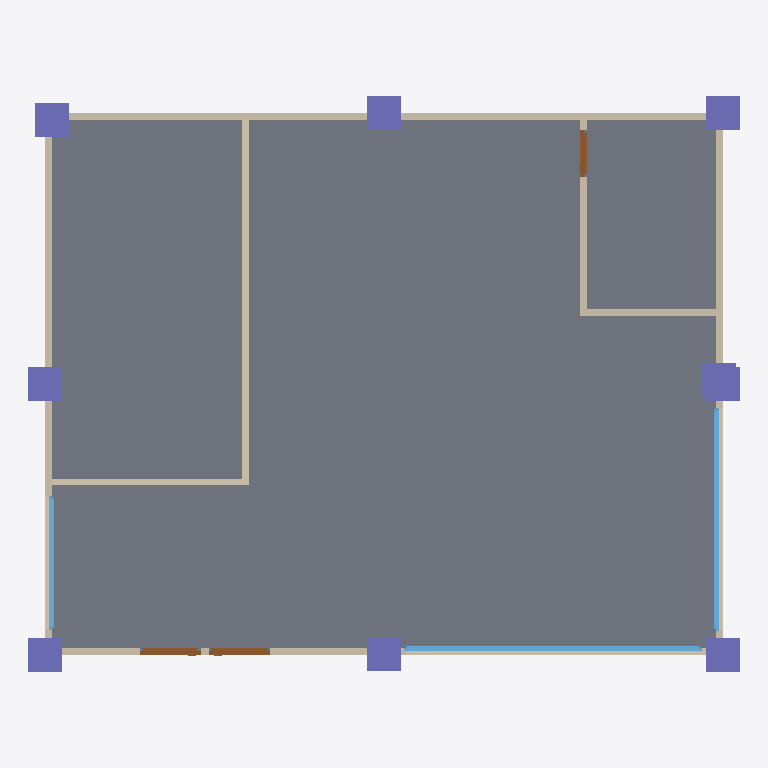
Plan cut of the same IFC building model at storey 'My Storey' (level 0.00 m, cut at 1.40 m), seen from above with north up, elements coloured by IFC class: 9 columns (violet), 8 walls (beige), 3 slabs (grey), 3 windows (light blue), 3 doors (brown). Cut surfaces are drawn darker.
Extent 10.5 m × 8.5 m × 6.2 m (x, y, z). Storeys (3): My Storey at 0.00 m; PIPES at 0.00 m; ROOF SLAB at 5.00 m. Elements (62): 9 IfcColumn, 9 IfcPipeSegment, 8 IfcWall, 7 IfcAirTerminalBox, 7 IfcDuctSegment, 4 IfcBeam, 4 IfcDuctFitting, 4 IfcPipeFitting, 4 IfcSlab, 3 IfcDoor, 3 IfcWindow.

HEADER;
FILE_DESCRIPTION(('ViewDefinition[DesignTransferView]'),'2;1');
FILE_NAME('mini-capstone.ifc','2026-11-09T01:52:34+08:00',(''),(''),'IfcOpenShell 0.8.5-post1','Bonsai 0.8.5-post1','Nobody');
FILE_SCHEMA(('IFC4'));
ENDSEC;
DATA;
#1=IFCPROJECT('0$qEdrvd18oOkvmDs0OBNf',$,'My Project',$,$,$,$,(#10,#22),#5);
#27=IFCSITE('02ssR7bUT339DkcUl$Qn$D',$,'My Site',$,$,#50,$,$,$,$,$,$,$,$);
#33=IFCBUILDING('1J4KjWyN92u8MJwNsdOPSZ',$,'My Building',$,$,#56,$,$,$,$,$,$);
#2619=IFCBUILDING('2IVT1gGorBHP_6dGvQWBLg',$,'HVAC',$,$,#2645,$,$,$,$,$,$);
#39=IFCBUILDINGSTOREY('1WJBVgu2j8whfM5kqUoZTC',$,'My Storey',$,$,#62,$,$,$,$);
#5159=IFCBUILDINGSTOREY('28epYoTpf9dhXcc$2LSq9v',$,'PIPES',$,$,#5170,$,$,$,$);
#6281=IFCBUILDINGSTOREY('0ofN_oMFb8MBWc9SpCsVCs',$,'ROOF SLAB',$,$,#6296,$,$,$,$);
#107=IFCSLAB('3D7ejZO2H2Eusl3ms_DGrp',$,'Slab',$,$,#115,#122,$,$);
#1139=IFCSLAB('3wTEKP0gTFsRwjpYkrBrDV',$,'Slab',$,$,#1635,#1153,$,$);
#1116=IFCSLAB('2ph9tP0lTFJfgt36XZJgHo',$,'Slab',$,$,#1630,#1131,$,$);
#508=IFCWALL('3INUzcYqT2vRAV4Rrvz75I',$,'Wall',$,$,#655,#514,$,$);
#533=IFCWALL('38z4L9RZzFihScbySwtGIQ',$,'Wall',$,$,#687,#539,$,$);
#483=IFCWALL('1ZzI0$vW94IPF5EgtvnpXK',$,'Wall',$,$,#494,#489,$,$);
#930=IFCWALL('2a4G4SuFv9ABooyLIlnOcs',$,'Wall',$,$,#999,#936,$,$);
#457=IFCWALL('2vE7U6IBHEHfFScVy$4GHT',$,'Wall',$,$,#719,#464,$,$);
#3661=IFCWINDOW('1bsb6smRz2TBqruObNHj$Q',$,'Window',$,$,#4195,#3670,$,2.200000047683716,4.400000095367432,$,.SINGLE_PANEL.,$);
#905=IFCWALL('3RdVwu8x96mPgvIlT80vBU',$,'Wall',$,$,#1031,#911,$,$);
#1170=IFCCOLUMN('1AsSaYLTH6_wHLuSnoEk0S',$,'Column',$,$,#2665,#1182,$,$);
#1193=IFCCOLUMN('1nsLjwtY1DLRBKTffdyyxz',$,'Column',$,$,#2670,#1204,$,$);
#1237=IFCCOLUMN('0y_SJthLP4DBcGzy8Nn97T',$,'Column',$,$,#2680,#1248,$,$);
#1215=IFCCOLUMN('12aWQYHQD7e9KoVDLogwRk',$,'Column',$,$,#2675,#1226,$,$);
#1260=IFCCOLUMN('3aCDqOhH52YxhdtAwbZpnG',$,'Column',$,$,#3454,#1271,$,$);
#1283=IFCCOLUMN('1zKxz61IzCqAfjLaUQcKih',$,'Column',$,$,#2690,#1294,$,$);
#1328=IFCCOLUMN('2GJEpC_X1D$RNaEvcqF0cy',$,'Column',$,$,#2695,#1339,$,$);
#1350=IFCCOLUMN('13V8$XWKj7NvkvB$lThVo_',$,'Column',$,$,#2700,#1361,$,$);
#4277=IFCWINDOW('1vRImxsiD11hcevWHOFhPa',$,'Window',$,$,#4523,#4286,$,2.200000047683716,3.299999952316284,$,.SINGLE_PANEL.,$);
#738=IFCWALL('0zOIsCg15AixX60j3282YZ',$,'Wall',$,$,#749,#744,$,$);
#776=IFCWALL('0h2_IHeuL4eP6uNXSyePT0',$,'Wall',$,$,#787,#782,$,$);
#4764=IFCWINDOW('1VKK_0q8r9i9hubgcvPqlc',$,'Window',$,$,#5098,#4773,$,2.200000047683716,1.9741662740707397,$,.SINGLE_PANEL.,$);
#2085=IFCDOOR('0pJKCesmz24PrWuVGkBn70',$,'Door',$,$,#2326,#2094,$,2.0,0.8999999761581421,$,.DOUBLE_SWING_RIGHT.,$);
#2150=IFCDOOR('0qmrh9IoL0fBH0WpcYWhYb',$,'Door',$,$,#2214,#2159,$,2.0,0.8999999761581421,$,$,$);
#2435=IFCDOOR('3cuGFLhJv8jBvWi_FVm6HR',$,'Door',$,$,#2618,#2444,$,2.0,0.699999988079071,$,.SINGLE_SWING_LEFT.,$);
#1306=IFCCOLUMN('1EfWvsaeX7_eunka0eKI9B',$,'Column',$,$,#1313,#1317,$,$);
ENDSEC;
